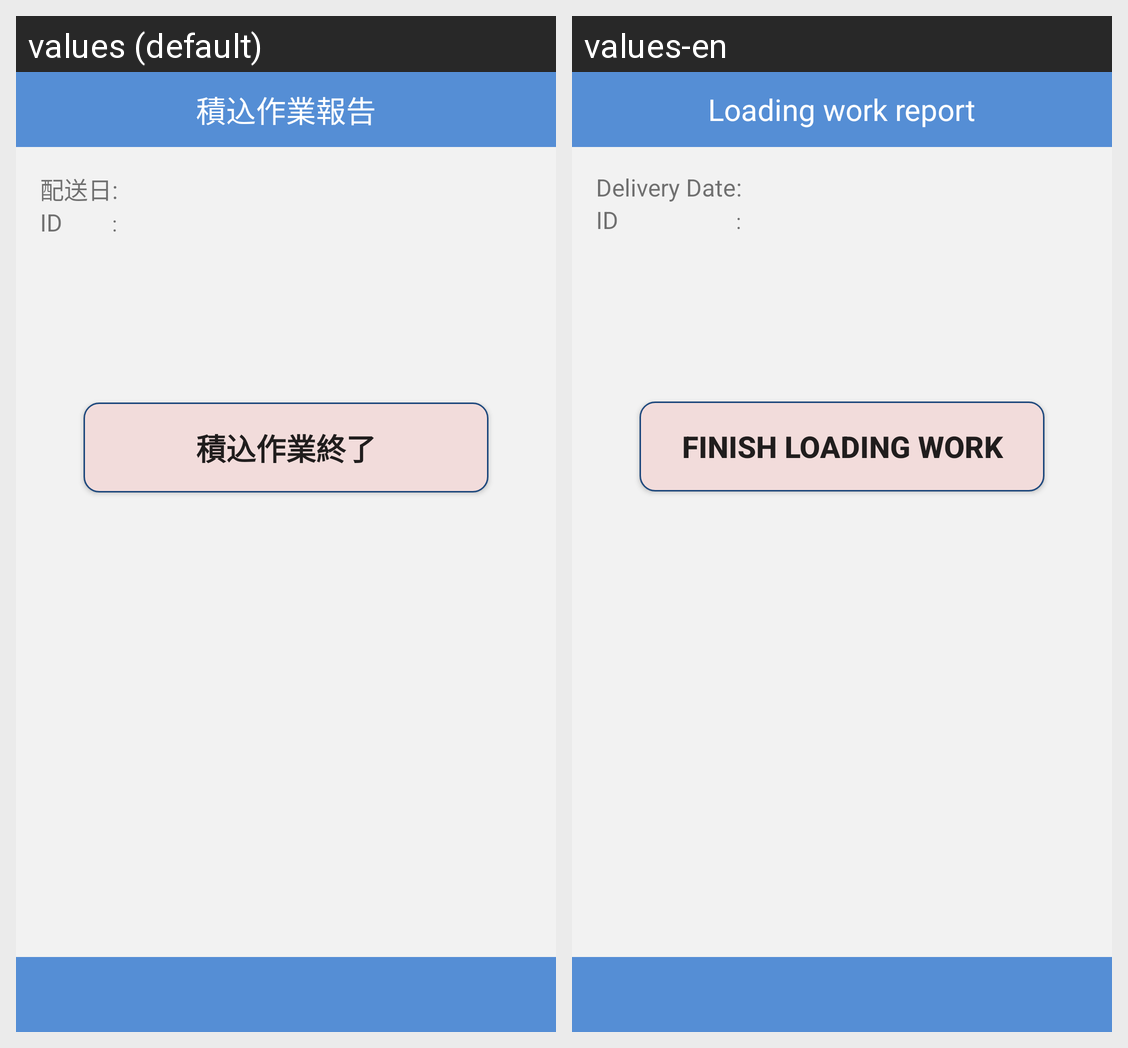

The same Android screen rendered under two of its app's locales, left to right. List the strings drawn on it with the default value and each locale's translation.
Android screen res/layout/activity_end_load.xml rendered under 2 locales, left to right: values (default), values-en. Device: Nexus 5 (rendered at 1080×1920; each locale shown at half size, 540×960, under a caption strip naming it); theme AppTheme.NoActionBar.
Strings drawn on this screen, with the default value and each locale's value (text and hints the layout hard-codes, and strings that could not be matched under every locale, appear in the picture but are not listed):

txt_report_download_header
  values: 積込作業報告
  values-en: Loading work report

btn_start_load_complete
  values: 積込作業終了
  values-en: Finish loading work

txt_delivery_date
  values: 配送日
  values-en: Delivery Date

txt_id
  values: ID
  values-en: ID
